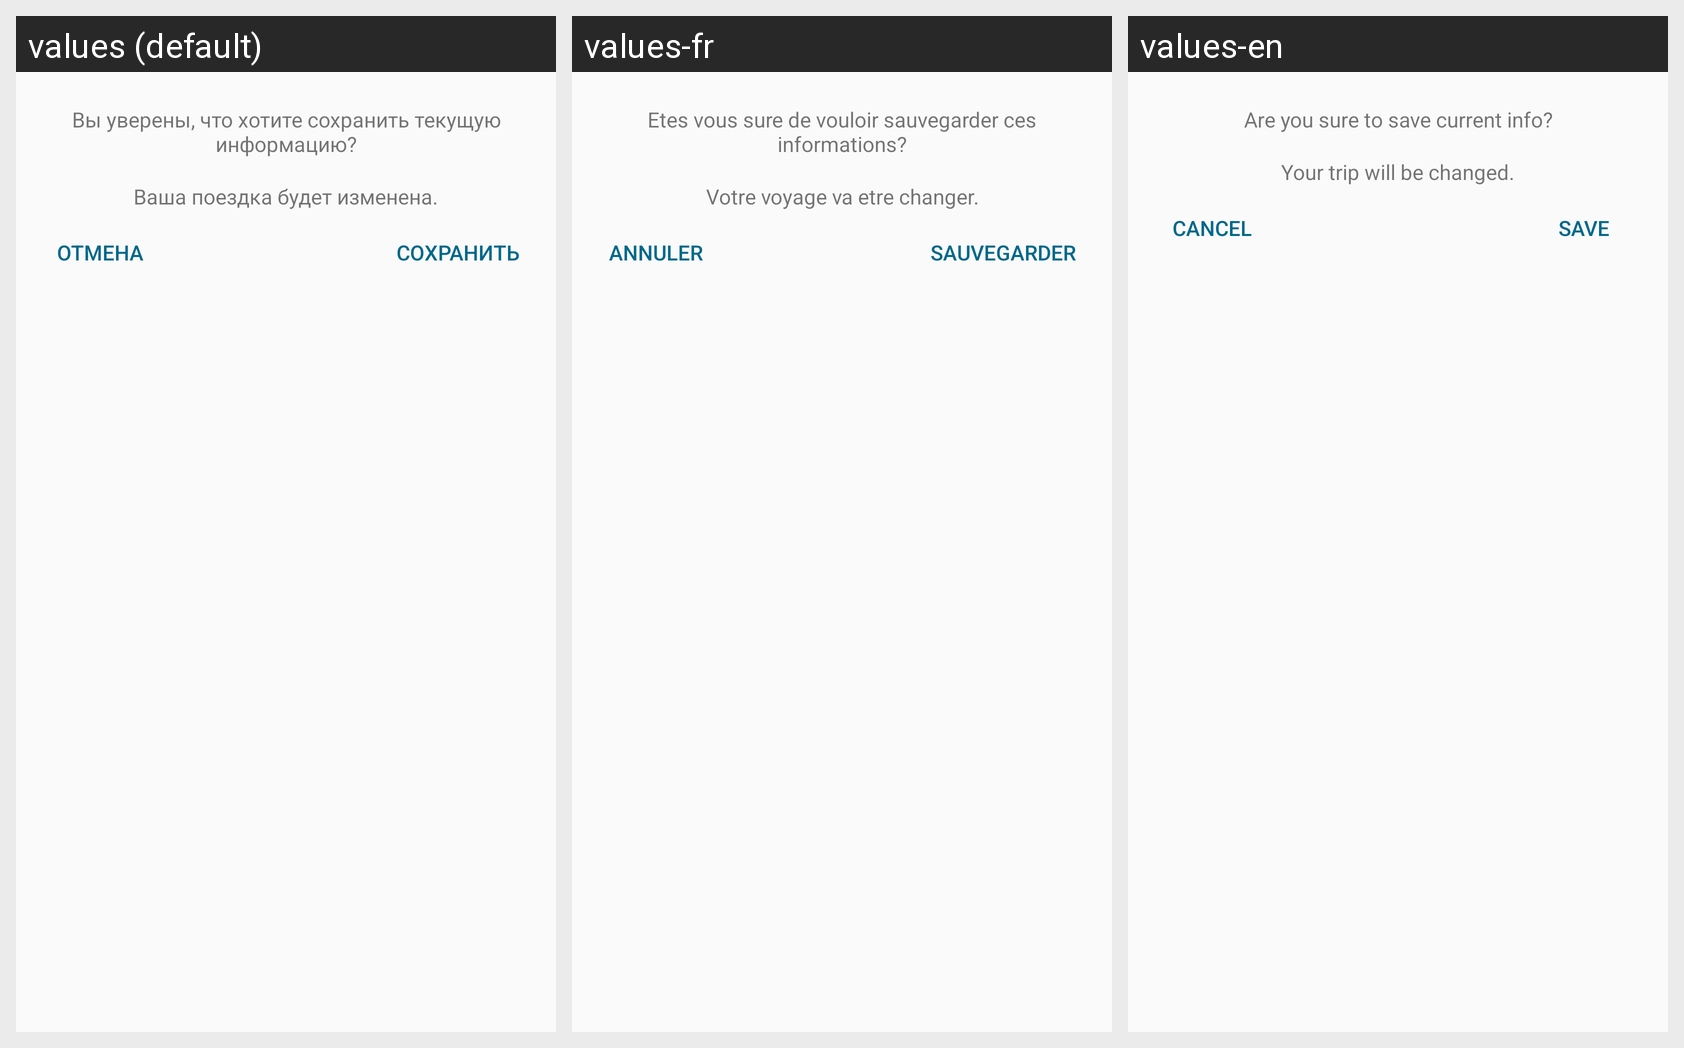

This grid shows one Android layout under several languages. Give, for every string resource on the screen, its name, the default text and each shown locale's text.
Android screen res/layout/d5_save_search_dialog.xml rendered under 3 locales, left to right: values (default), values-fr, values-en. Device: Nexus 5 (rendered at 1080×1920; each locale shown at half size, 540×960, under a caption strip naming it); theme AppTheme.NoActionBar.
Strings drawn on this screen, with the default value and each locale's value (text and hints the layout hard-codes, and strings that could not be matched under every locale, appear in the picture but are not listed):

search_change_text1
  values: Вы уверены, что хотите сохранить текущую информацию?
  values-fr: Etes vous sure de vouloir sauvegarder ces informations?
  values-en: Are you sure to save current info?

search_change
  values: Ваша поездка будет изменена.
  values-fr: Votre voyage va etre changer.
  values-en: Your trip will be changed.

cancel
  values: Отмена
  values-fr: Annuler
  values-en: Cancel

save
  values: Сохранить
  values-fr: Sauvegarder
  values-en: Save
